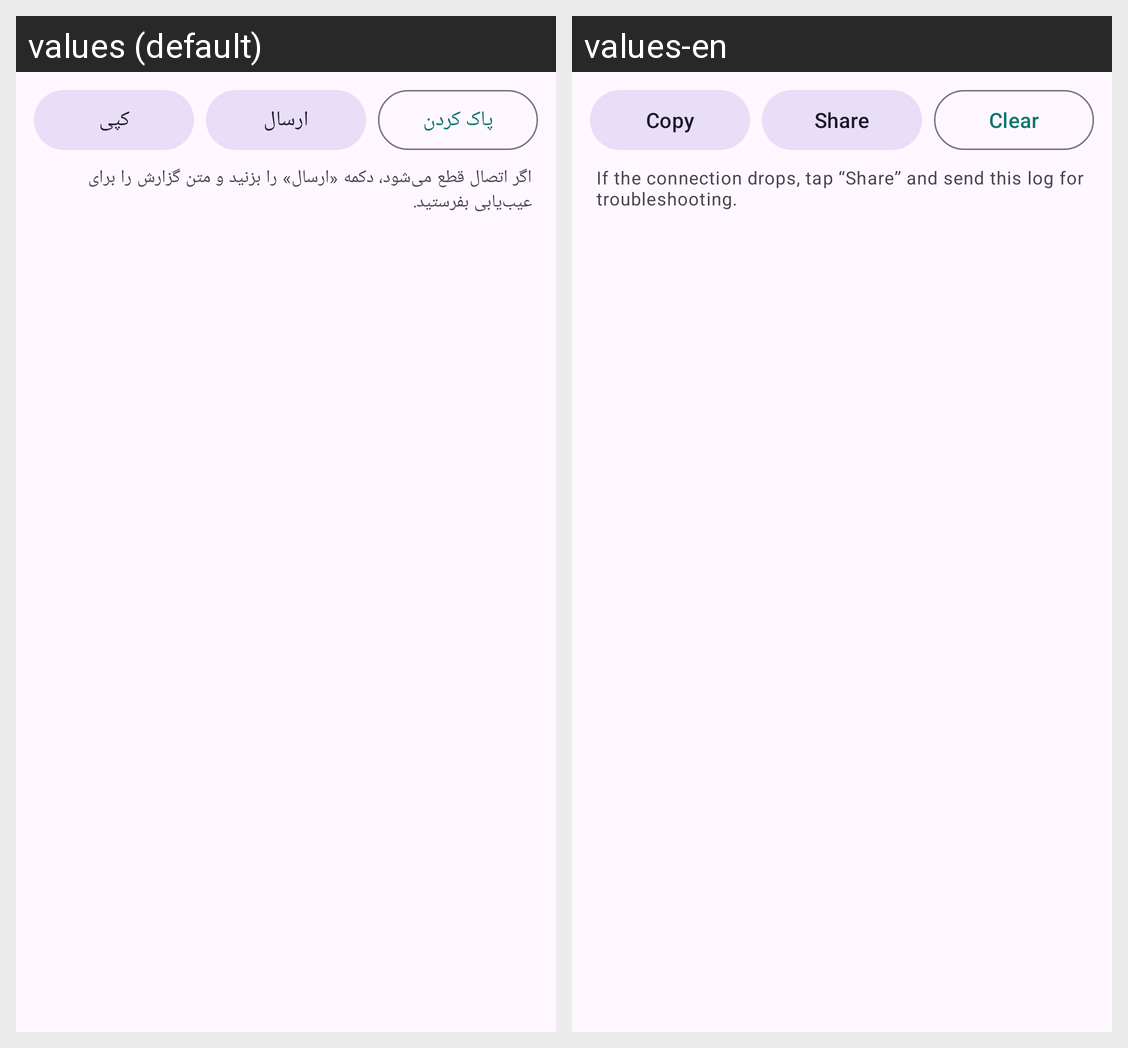

The same Android screen rendered under two of its app's locales, left to right. List the strings drawn on it with the default value and each locale's translation.
Android screen res/layout/fragment_log.xml rendered under 2 locales, left to right: values (default), values-en. Device: Nexus 5 (rendered at 1080×1920; each locale shown at half size, 540×960, under a caption strip naming it); theme Theme.SecureLink.
Strings drawn on this screen, with the default value and each locale's value (text and hints the layout hard-codes, and strings that could not be matched under every locale, appear in the picture but are not listed):

log_copy
  values: کپی
  values-en: Copy

log_share
  values: ارسال
  values-en: Share

log_clear
  values: پاک کردن
  values-en: Clear

log_hint
  values: اگر اتصال قطع می‌شود، دکمه «ارسال» را بزنید و متن گزارش را برای عیب‌یابی بفرستید.
  values-en: If the connection drops, tap “Share” and send this log for troubleshooting.
